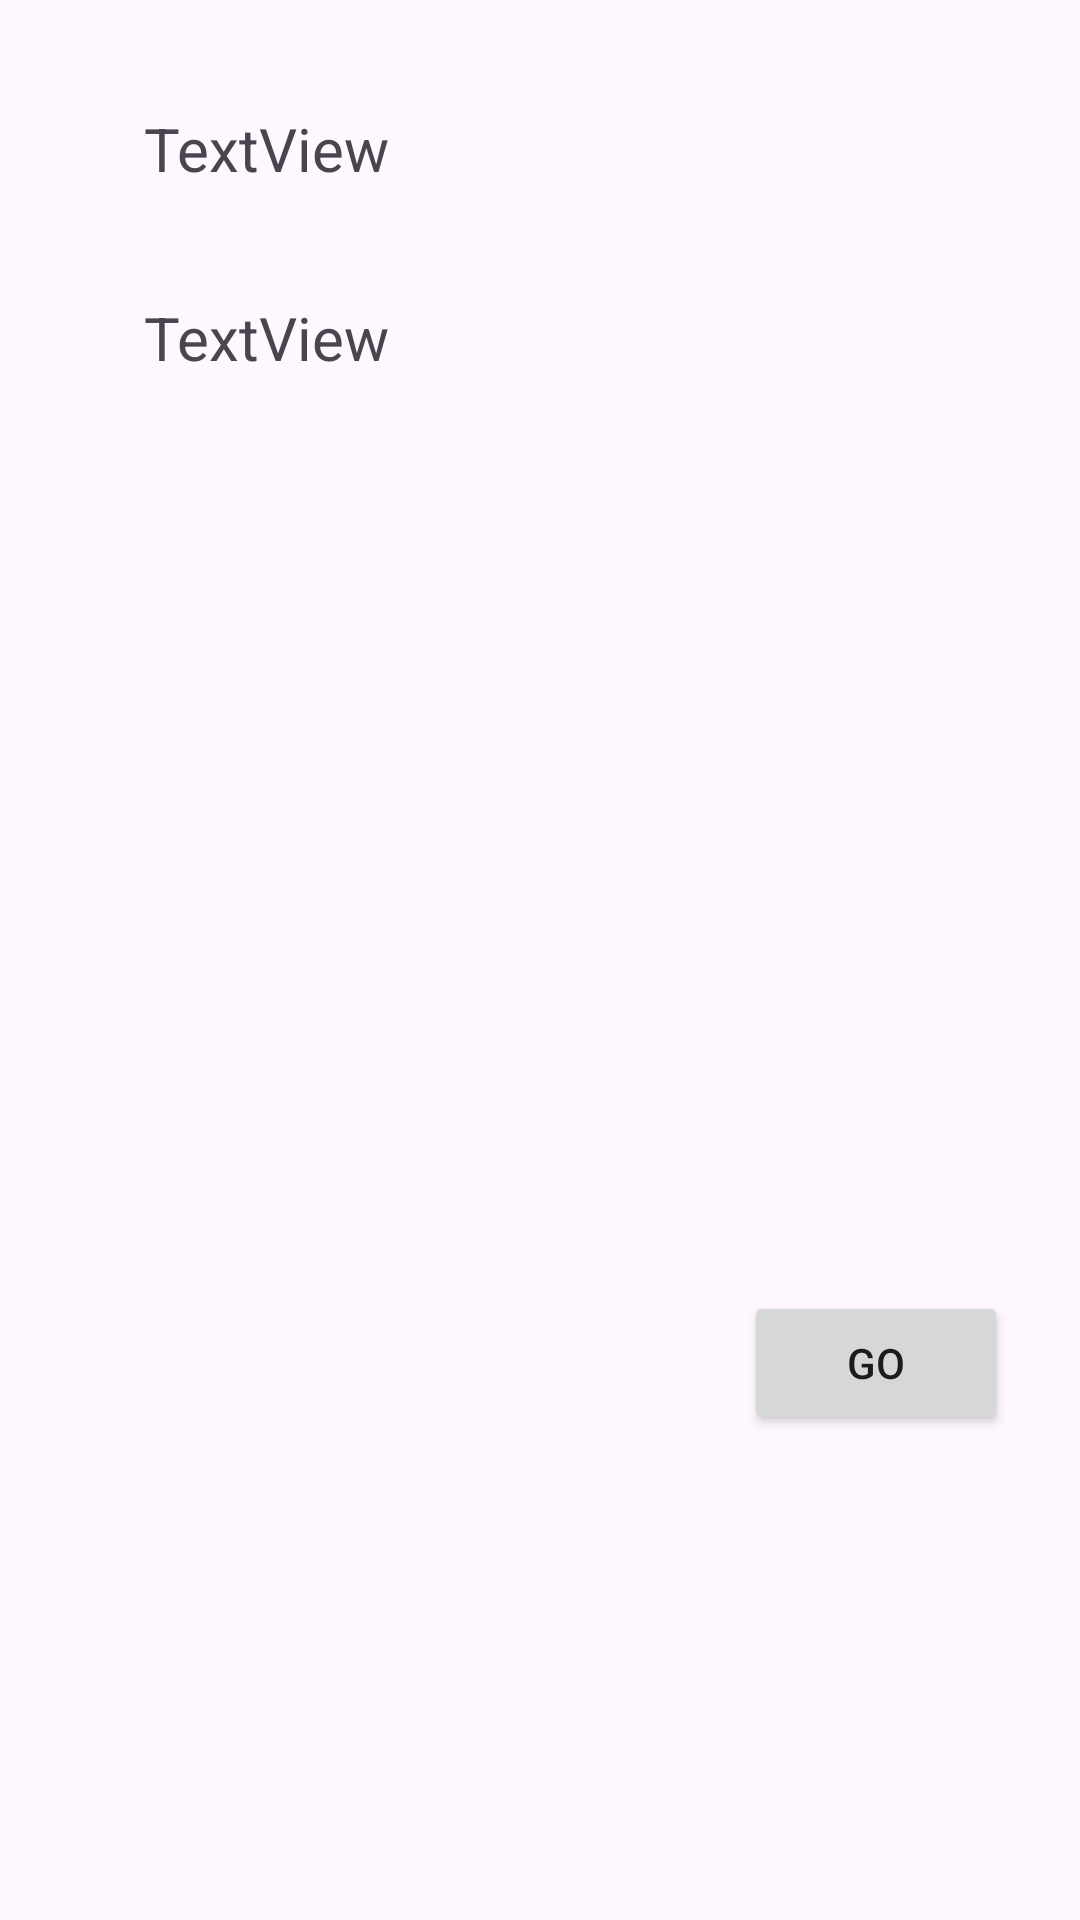

Produce the Android XML layout that renders to this screen, including the resource entries it uses.
<!-- AndroidManifest.xml: application theme Theme.MySuperHeroApp -->
<!-- res/layout/heroview.xml -->
<?xml version="1.0" encoding="utf-8"?>
<androidx.constraintlayout.widget.ConstraintLayout xmlns:android="http://schemas.android.com/apk/res/android"
    xmlns:app="http://schemas.android.com/apk/res-auto"
    xmlns:tools="http://schemas.android.com/tools"
    android:id="@+id/myrecylerview"
    android:layout_width="match_parent"
    android:layout_height="wrap_content">

    <ImageView
        android:id="@+id/img_pic"
        android:layout_width="wrap_content"
        android:layout_height="wrap_content"
        android:layout_marginStart="16dp"
        android:layout_marginTop="16dp"
        android:layout_marginBottom="16dp"
        android:src="@drawable/flash"
        app:layout_constraintBottom_toBottomOf="parent"
        app:layout_constraintStart_toStartOf="parent"
        app:layout_constraintTop_toTopOf="parent" />

    <TextView
        android:id="@+id/tv_name"
        android:layout_width="0dp"
        android:layout_height="wrap_content"
        android:layout_marginStart="32dp"
        android:layout_marginTop="36dp"
        android:layout_marginEnd="16dp"
        android:text="TextView"
        android:textSize="20sp"
        app:layout_constraintEnd_toEndOf="parent"
        app:layout_constraintHorizontal_bias="0.0"
        app:layout_constraintStart_toEndOf="@+id/img_pic"
        app:layout_constraintTop_toTopOf="parent" />

    <TextView
        android:id="@+id/tv_universe"
        android:layout_width="0dp"
        android:layout_height="wrap_content"
        android:layout_marginStart="32dp"
        android:layout_marginTop="36dp"
        android:layout_marginEnd="16dp"
        android:text="TextView"
        android:textSize="20sp"
        app:layout_constraintEnd_toEndOf="parent"
        app:layout_constraintHorizontal_bias="0.0"
        app:layout_constraintStart_toEndOf="@+id/img_pic"
        app:layout_constraintTop_toBottomOf="@+id/tv_name" />

    <Button
        android:id="@+id/button"
        android:layout_width="0dp"
        android:layout_height="wrap_content"
        android:layout_marginTop="20dp"
        android:layout_marginEnd="24dp"
        android:layout_marginBottom="16dp"
        android:text="@string/go_button_name"
        app:cornerRadius="1dp"
        app:layout_constraintBottom_toBottomOf="parent"
        app:layout_constraintEnd_toEndOf="parent"
        app:layout_constraintTop_toBottomOf="@+id/tv_universe"
        app:layout_constraintVertical_bias="0.661" />
</androidx.constraintlayout.widget.ConstraintLayout>
<!-- resources referenced by this layout -->
<resources>
  <string name="go_button_name">Go</string>
  <style name="Theme.MySuperHeroApp" parent="Base.Theme.MySuperHeroApp" />
  <style name="Base.Theme.MySuperHeroApp" parent="Theme.Material3.DayNight.NoActionBar">
          
          
      </style>
</resources>
